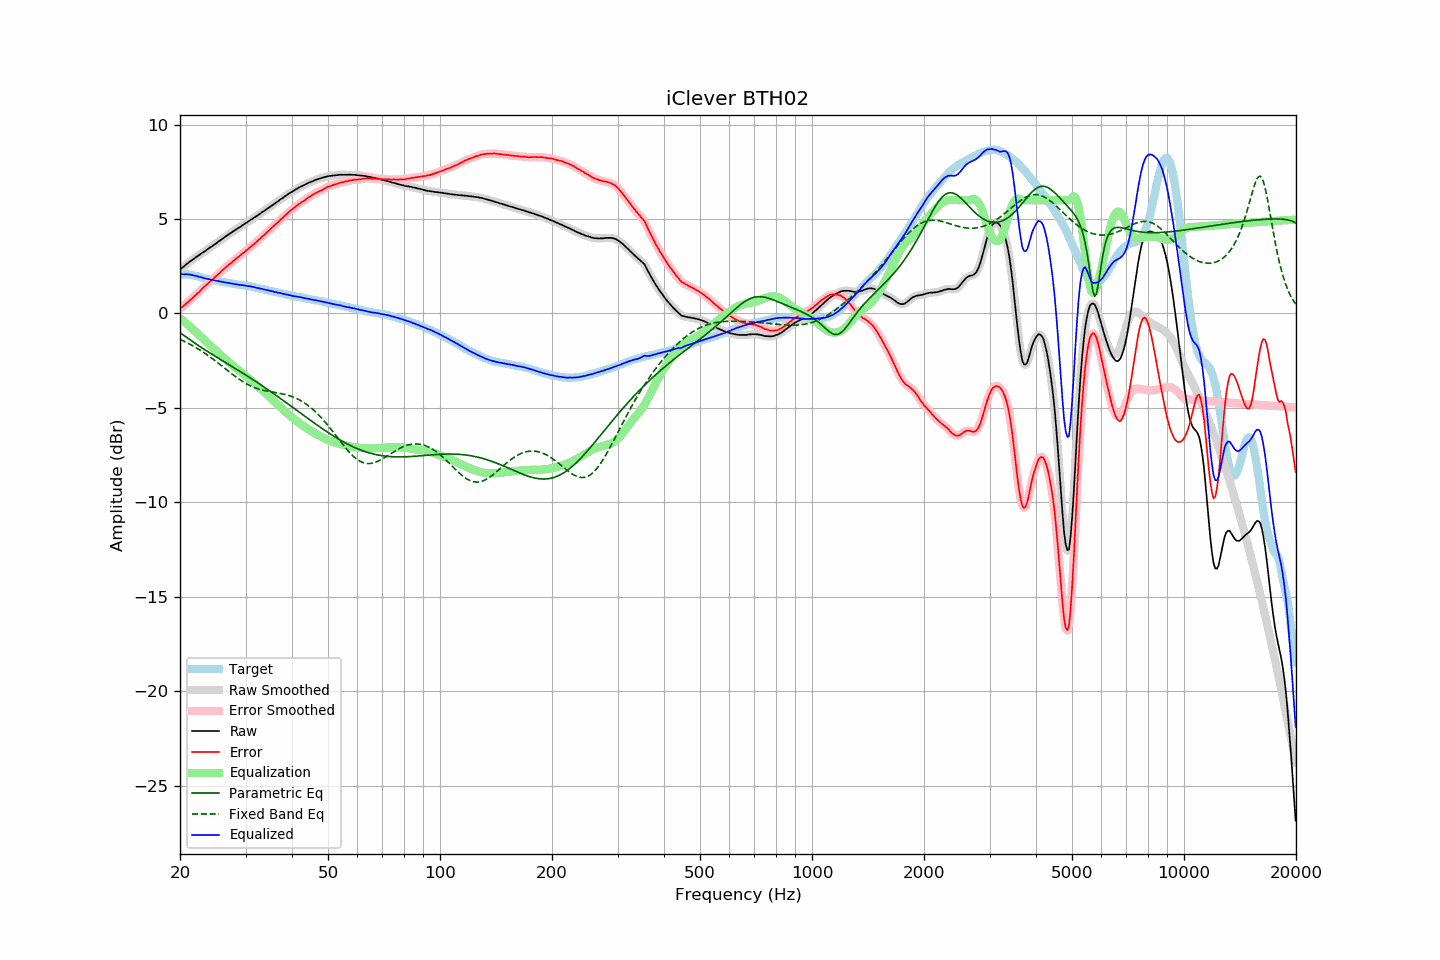

Source data for this figure (header and first rows):
frequency, raw, error, smoothed, error_smoothed, equalization, parametric_eq, fixed_band_eq, equalized_raw, equalized_smoothed, target
20.00, 2.33, 0.25, 2.33, 0.26, -0.25, -1.02, -1.37, 2.08, 2.08, 2.08
20.20, 2.40, 0.32, 2.40, 0.32, -0.32, -1.08, -1.41, 2.08, 2.08, 2.08
20.40, 2.46, 0.38, 2.47, 0.39, -0.39, -1.14, -1.45, 2.07, 2.08, 2.08
20.61, 2.53, 0.45, 2.53, 0.46, -0.46, -1.20, -1.49, 2.07, 2.08, 2.08
20.81, 2.61, 0.54, 2.60, 0.53, -0.53, -1.26, -1.54, 2.08, 2.07, 2.08
21.02, 2.67, 0.59, 2.67, 0.60, -0.60, -1.32, -1.58, 2.07, 2.07, 2.08
21.23, 2.74, 0.69, 2.74, 0.68, -0.68, -1.38, -1.62, 2.06, 2.06, 2.06
21.44, 2.80, 0.76, 2.80, 0.76, -0.75, -1.44, -1.67, 2.05, 2.05, 2.05
21.66, 2.86, 0.83, 2.86, 0.83, -0.83, -1.50, -1.72, 2.03, 2.03, 2.03
21.87, 2.91, 0.91, 2.92, 0.91, -0.91, -1.56, -1.76, 2.00, 2.01, 2.00
22.09, 2.98, 0.99, 2.98, 0.99, -0.99, -1.62, -1.81, 1.99, 1.98, 1.99
22.31, 3.04, 1.08, 3.04, 1.07, -1.07, -1.67, -1.87, 1.97, 1.96, 1.96
22.54, 3.09, 1.15, 3.10, 1.15, -1.16, -1.73, -1.92, 1.93, 1.94, 1.94
22.76, 3.16, 1.24, 3.16, 1.24, -1.24, -1.79, -1.97, 1.92, 1.92, 1.92
22.99, 3.22, 1.33, 3.22, 1.32, -1.32, -1.84, -2.03, 1.90, 1.90, 1.89
23.22, 3.27, 1.41, 3.27, 1.41, -1.40, -1.90, -2.08, 1.87, 1.87, 1.86
23.45, 3.33, 1.49, 3.33, 1.49, -1.48, -1.95, -2.14, 1.85, 1.85, 1.84
23.69, 3.39, 1.56, 3.39, 1.56, -1.56, -2.01, -2.20, 1.83, 1.83, 1.83
23.92, 3.45, 1.64, 3.45, 1.64, -1.64, -2.06, -2.26, 1.82, 1.81, 1.81
24.16, 3.51, 1.71, 3.51, 1.71, -1.71, -2.11, -2.32, 1.80, 1.80, 1.80
24.40, 3.56, 1.78, 3.56, 1.79, -1.79, -2.17, -2.38, 1.77, 1.78, 1.78
24.65, 3.62, 1.86, 3.62, 1.86, -1.86, -2.22, -2.45, 1.76, 1.76, 1.76
24.89, 3.68, 1.94, 3.68, 1.94, -1.94, -2.27, -2.51, 1.74, 1.74, 1.74
25.14, 3.74, 2.01, 3.74, 2.02, -2.02, -2.32, -2.58, 1.72, 1.73, 1.73
25.39, 3.81, 2.10, 3.81, 2.10, -2.10, -2.37, -2.64, 1.71, 1.71, 1.71
25.65, 3.87, 2.17, 3.87, 2.18, -2.18, -2.43, -2.71, 1.69, 1.69, 1.70
25.91, 3.93, 2.26, 3.93, 2.26, -2.25, -2.48, -2.78, 1.68, 1.68, 1.67
26.16, 3.99, 2.33, 3.99, 2.33, -2.33, -2.53, -2.85, 1.66, 1.66, 1.66
26.43, 4.05, 2.40, 4.05, 2.41, -2.41, -2.58, -2.91, 1.64, 1.64, 1.65
26.69, 4.11, 2.48, 4.11, 2.48, -2.48, -2.63, -2.98, 1.63, 1.63, 1.63
26.96, 4.17, 2.55, 4.17, 2.55, -2.55, -2.68, -3.05, 1.62, 1.62, 1.62
27.23, 4.23, 2.62, 4.23, 2.62, -2.63, -2.74, -3.12, 1.60, 1.60, 1.60
27.50, 4.28, 2.69, 4.28, 2.69, -2.70, -2.79, -3.18, 1.58, 1.59, 1.59
27.77, 4.34, 2.77, 4.34, 2.76, -2.77, -2.84, -3.25, 1.57, 1.57, 1.57
28.05, 4.40, 2.84, 4.40, 2.84, -2.84, -2.89, -3.31, 1.56, 1.56, 1.56
28.33, 4.45, 2.91, 4.45, 2.91, -2.91, -2.95, -3.37, 1.55, 1.55, 1.54
28.62, 4.51, 2.98, 4.51, 2.98, -2.97, -3.00, -3.43, 1.54, 1.53, 1.53
28.90, 4.56, 3.04, 4.56, 3.04, -3.04, -3.05, -3.49, 1.52, 1.52, 1.52
29.19, 4.61, 3.11, 4.62, 3.11, -3.11, -3.10, -3.55, 1.50, 1.51, 1.50
29.48, 4.68, 3.18, 4.67, 3.18, -3.18, -3.16, -3.61, 1.50, 1.49, 1.50
29.78, 4.73, 3.24, 4.73, 3.25, -3.25, -3.21, -3.66, 1.48, 1.48, 1.49
30.08, 4.79, 3.31, 4.79, 3.31, -3.32, -3.27, -3.71, 1.47, 1.47, 1.48
30.38, 4.84, 3.38, 4.84, 3.39, -3.39, -3.32, -3.76, 1.45, 1.46, 1.46
30.68, 4.90, 3.46, 4.90, 3.46, -3.46, -3.37, -3.80, 1.44, 1.44, 1.44
30.99, 4.96, 3.54, 4.96, 3.53, -3.53, -3.43, -3.84, 1.43, 1.43, 1.42
31.30, 5.01, 3.60, 5.01, 3.60, -3.60, -3.48, -3.88, 1.41, 1.41, 1.41
31.61, 5.07, 3.67, 5.07, 3.67, -3.67, -3.54, -3.92, 1.40, 1.39, 1.40
31.93, 5.12, 3.74, 5.12, 3.75, -3.75, -3.60, -3.95, 1.37, 1.37, 1.38
32.24, 5.17, 3.82, 5.18, 3.82, -3.82, -3.65, -3.98, 1.35, 1.35, 1.35
32.57, 5.24, 3.90, 5.24, 3.90, -3.90, -3.71, -4.01, 1.34, 1.34, 1.34
32.89, 5.29, 3.97, 5.30, 3.98, -3.98, -3.77, -4.03, 1.31, 1.32, 1.32
33.22, 5.36, 4.07, 5.36, 4.06, -4.05, -3.82, -4.05, 1.31, 1.30, 1.29
33.55, 5.41, 4.13, 5.41, 4.13, -4.13, -3.88, -4.07, 1.28, 1.28, 1.28
33.89, 5.47, 4.21, 5.47, 4.21, -4.21, -3.94, -4.09, 1.26, 1.26, 1.26
34.23, 5.53, 4.29, 5.53, 4.29, -4.29, -4.00, -4.11, 1.24, 1.24, 1.24
34.57, 5.59, 4.37, 5.59, 4.37, -4.37, -4.06, -4.13, 1.22, 1.22, 1.22
34.92, 5.65, 4.46, 5.65, 4.45, -4.45, -4.11, -4.14, 1.20, 1.20, 1.20
35.27, 5.71, 4.53, 5.71, 4.53, -4.53, -4.17, -4.16, 1.18, 1.18, 1.18
35.62, 5.77, 4.61, 5.77, 4.61, -4.61, -4.23, -4.17, 1.16, 1.16, 1.16
35.97, 5.82, 4.68, 5.83, 4.68, -4.69, -4.29, -4.18, 1.14, 1.14, 1.14
... 635 more rows
